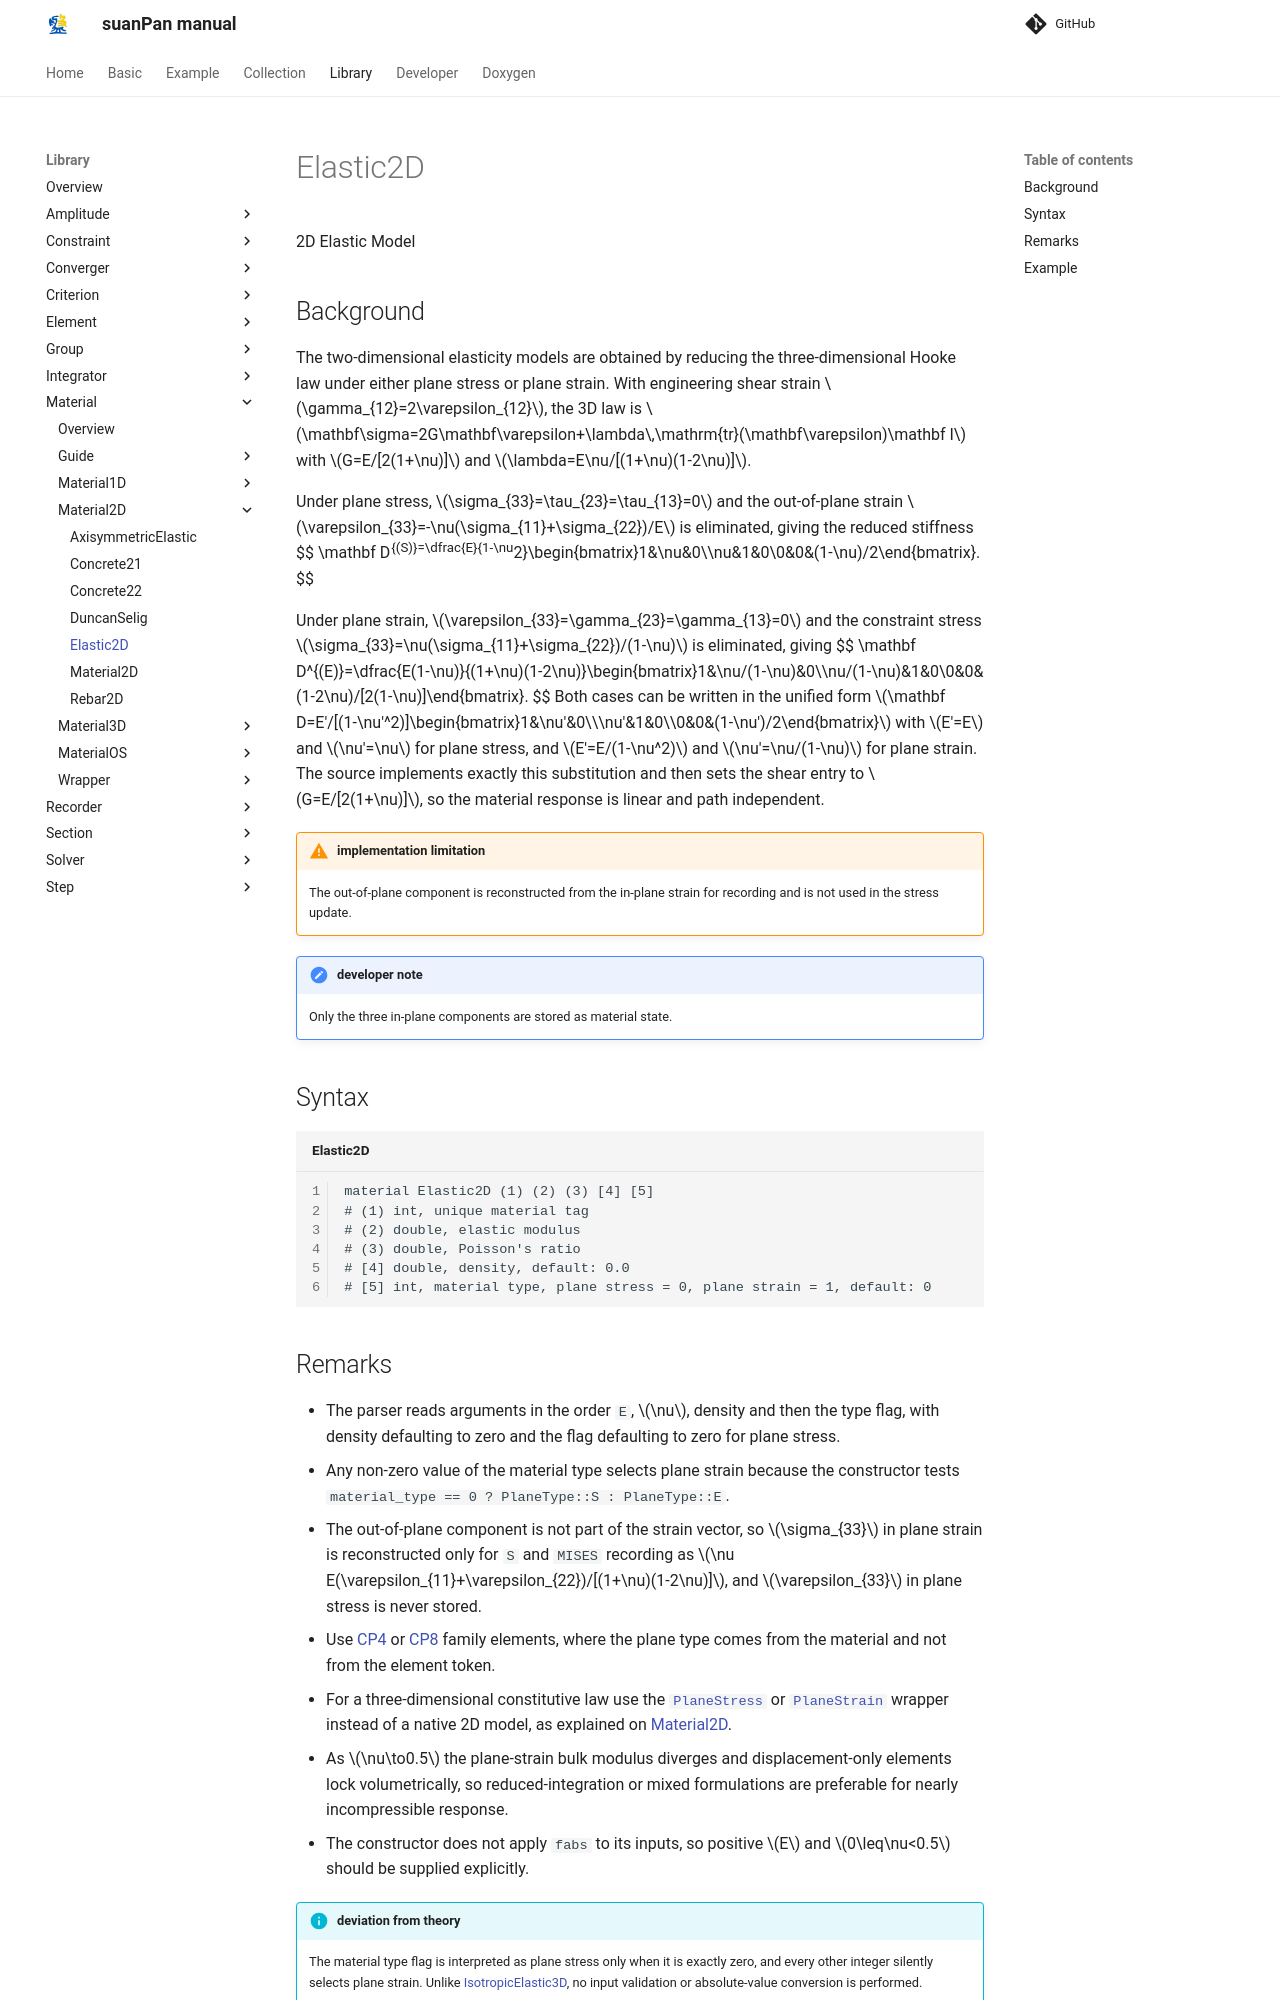

repository: TLCFEM/suanPan-manual · page: 4.4/Library/Material/Material2D/Elastic2D/index.html · generator: mkdocs

# Elastic2D

2D Elastic Model

## Background

The two-dimensional elasticity models are obtained by reducing the three-dimensional Hooke law under either plane stress or plane strain.
With engineering shear strain $$\gamma_{12}=2\varepsilon_{12}$$, the 3D law is $$\mathbf\sigma=2G\mathbf\varepsilon+\lambda\,\mathrm{tr}(\mathbf\varepsilon)\mathbf I$$ with $$G=E/[2(1+\nu)]$$ and $$\lambda=E\nu/[(1+\nu)(1-2\nu)]$$.

Under plane stress, $$\sigma_{33}=\tau_{23}=\tau_{13}=0$$ and the out-of-plane strain $$\varepsilon_{33}=-\nu(\sigma_{11}+\sigma_{22})/E$$ is eliminated, giving the reduced stiffness
$$
\mathbf D^{(S)}=\dfrac{E}{1-\nu^2}\begin{bmatrix}1&\nu&0\\\nu&1&0\\0&0&(1-\nu)/2\end{bmatrix}.
$$

Under plane strain, $$\varepsilon_{33}=\gamma_{23}=\gamma_{13}=0$$ and the constraint stress $$\sigma_{33}=\nu(\sigma_{11}+\sigma_{22})/(1-\nu)$$ is eliminated, giving
$$
\mathbf D^{(E)}=\dfrac{E(1-\nu)}{(1+\nu)(1-2\nu)}\begin{bmatrix}1&\nu/(1-\nu)&0\\\nu/(1-\nu)&1&0\\0&0&(1-2\nu)/[2(1-\nu)]\end{bmatrix}.
$$
Both cases can be written in the unified form $$\mathbf D=E'/[(1-\nu'^2)]\begin{bmatrix}1&\nu'&0\\\nu'&1&0\\0&0&(1-\nu')/2\end{bmatrix}$$ with $$E'=E$$ and $$\nu'=\nu$$ for plane stress, and $$E'=E/(1-\nu^2)$$ and $$\nu'=\nu/(1-\nu)$$ for plane strain.
The source implements exactly this substitution and then sets the shear entry to $$G=E/[2(1+\nu)]$$, so the material response is linear and path independent.

!!! warning "implementation limitation"
    The out-of-plane component is reconstructed from the in-plane strain for recording and is not used in the stress update.

!!! note "developer note"
    Only the three in-plane components are stored as material state.

## Syntax

```text title="Elastic2D"
material Elastic2D (1) (2) (3) [4] [5]
# (1) int, unique material tag
# (2) double, elastic modulus
# (3) double, Poisson's ratio
# [4] double, density, default: 0.0
# [5] int, material type, plane stress = 0, plane strain = 1, default: 0
```
